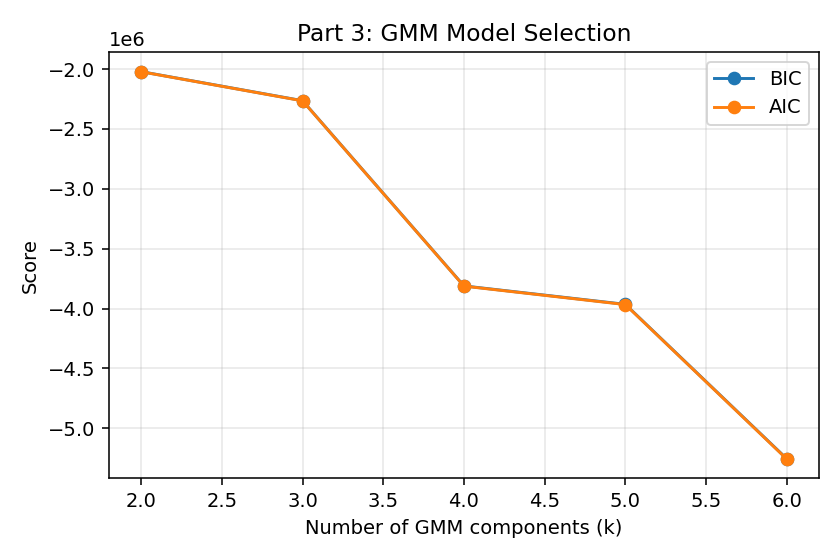

The data file committed next to this chart (first rows):
k, bic, aic
2, -2021588, -2022461
3, -2264151, -2265465
4, -3810852, -3812608
5, -3964422, -3966619
6, -5253775, -5256414
